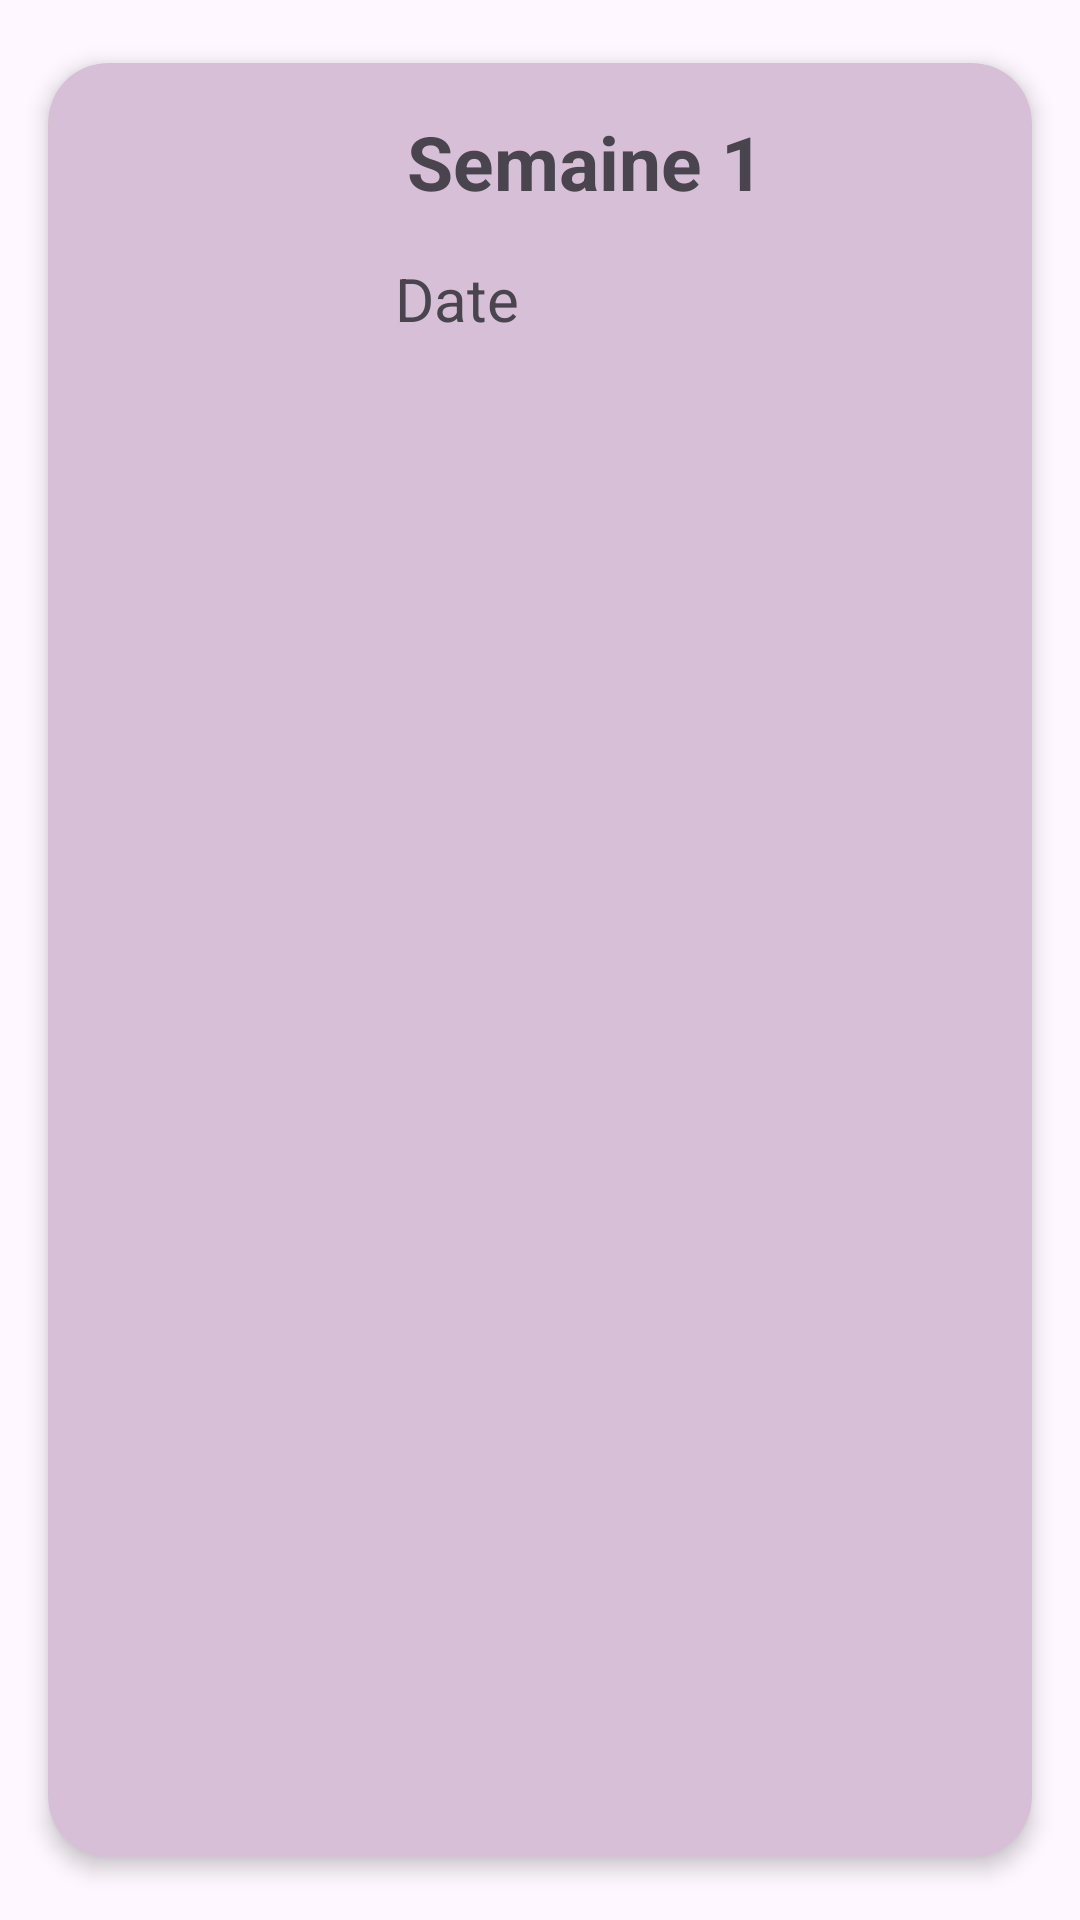

This screen was rendered from an Android layout file. Write that file and the resources it references.
<!-- AndroidManifest.xml: application theme Theme.AndroidProject -->
<!-- res/layout/card_layout.xml -->
<?xml version="1.0" encoding="utf-8"?>
<androidx.cardview.widget.CardView  xmlns:android="http://schemas.android.com/apk/res/android"
        xmlns:app="http://schemas.android.com/apk/res-auto"
    android:id="@+id/base_cardview"
        android:layout_width="match_parent"
        android:layout_height="wrap_content"
        android:layout_marginBottom="-20dp"
        app:cardBackgroundColor="#D8BFD8"
        app:cardElevation="4dp"
        app:cardCornerRadius="20dp"
        android:background="@drawable/background_violet"
        app:cardMaxElevation="10dp"
        app:cardPreventCornerOverlap="true"
        app:cardUseCompatPadding="true">

        
        <androidx.constraintlayout.widget.ConstraintLayout
            android:layout_width="match_parent"
            android:layout_height="wrap_content"
            app:layout_constraintBottom_toBottomOf="@+id/base_cardview"
            app:layout_constraintTop_toTopOf="parent"
            app:layout_constraintVertical_bias="0.511"
           >

            
            <androidx.constraintlayout.widget.ConstraintLayout
                android:id="@+id/fixed_layout"
                android:layout_width="match_parent"
                android:layout_height="150dp"
                app:layout_constraintBottom_toBottomOf="parent"
                app:layout_constraintEnd_toEndOf="parent"
                app:layout_constraintHorizontal_bias="0.0"
                app:layout_constraintStart_toStartOf="parent"
                app:layout_constraintTop_toTopOf="parent"
                app:layout_constraintVertical_bias="0.0">


                <ImageView
                    android:id="@+id/icon"
                    android:layout_marginBottom="20dp"
                    android:layout_width="130dp"
                    android:layout_height="110dp"
                    android:src="@drawable/questionmark"
                    app:layout_constraintBottom_toBottomOf="@+id/fixed_layout"
                    app:layout_constraintEnd_toEndOf="@+id/fixed_layout"
                    app:layout_constraintHorizontal_bias="0.0"
                    app:layout_constraintStart_toStartOf="@+id/fixed_layout"
                    app:layout_constraintTop_toTopOf="@+id/fixed_layout"
                    app:layout_constraintVertical_bias="1.0" />

                

                <TextView
                    android:id="@+id/test_name_tv"
                    android:layout_width="wrap_content"
                    android:layout_height="wrap_content"
                    android:text="Semaine 1"
                    android:textColor="@color/DarkViolet"
                    android:textSize="25dp"
                    android:textStyle="bold"
                    app:layout_constraintBottom_toBottomOf="@+id/fixed_layout"
                    app:layout_constraintEnd_toEndOf="@+id/fixed_layout"
                    app:layout_constraintHorizontal_bias="0.573"
                    app:layout_constraintStart_toStartOf="@+id/fixed_layout"
                    app:layout_constraintTop_toTopOf="@+id/fixed_layout"
                    app:layout_constraintVertical_bias="0.137" />

                <TextView
                    android:id="@+id/test_date_tv"
                    android:layout_width="150dp"
                    android:layout_height="wrap_content"
                    android:layout_marginTop="20dp"
                    android:layout_marginBottom="58dp"
                    android:text="Date"
                    android:textSize="20dp"
                    app:layout_constraintBottom_toBottomOf="@+id/fixed_layout"
                    app:layout_constraintEnd_toEndOf="parent"
                    app:layout_constraintHorizontal_bias="0.65"
                    app:layout_constraintStart_toStartOf="parent"
                    app:layout_constraintTop_toBottomOf="@+id/test_name_tv"
                    app:layout_constraintVertical_bias="1.0" />

             

            </androidx.constraintlayout.widget.ConstraintLayout>

            
          


        </androidx.constraintlayout.widget.ConstraintLayout>

    </androidx.cardview.widget.CardView>
<!-- resources referenced by this layout -->
<resources>
  <!-- drawable background_violet (drawable) -->
  <?xml version="1.0" encoding="utf-8"?>
  <selector xmlns:android="http://schemas.android.com/apk/res/android" >
  <item>
  <shape
      android:shape="rectangle">
      <gradient android:startColor="#DDA0DD" android:endColor="#FFC0CB" android:angle="90"></gradient>
  </shape>
  </item>
  </selector>
  <!-- drawable quiz_icon (drawable) -->
  <vector android:height="24dp" android:tint="#232222"
      android:viewportHeight="24" android:viewportWidth="24"
      android:width="24dp" xmlns:android="http://schemas.android.com/apk/res/android">
      <path android:fillColor="@android:color/white" android:pathData="M4,6H2v14c0,1.1 0.9,2 2,2h14v-2H4V6z"/>
      <path android:fillColor="@android:color/white" android:pathData="M20,2H8C6.9,2 6,2.9 6,4v12c0,1.1 0.9,2 2,2h12c1.1,0 2,-0.9 2,-2V4C22,2.9 21.1,2 20,2zM14.01,15c-0.59,0 -1.05,-0.47 -1.05,-1.05c0,-0.59 0.47,-1.04 1.05,-1.04c0.59,0 1.04,0.45 1.04,1.04C15.04,14.53 14.6,15 14.01,15zM16.51,8.83c-0.63,0.93 -1.23,1.21 -1.56,1.81c-0.13,0.24 -0.18,0.4 -0.18,1.18h-1.52c0,-0.41 -0.06,-1.08 0.26,-1.65c0.41,-0.73 1.18,-1.16 1.63,-1.8c0.48,-0.68 0.21,-1.94 -1.14,-1.94c-0.88,0 -1.32,0.67 -1.5,1.23l-1.37,-0.57C11.51,5.96 12.52,5 13.99,5c1.23,0 2.08,0.56 2.51,1.26C16.87,6.87 17.08,7.99 16.51,8.83z"/>
  </vector>
  <style name="Theme.AndroidProject" parent="Base.Theme.AndroidProject" />
  <style name="Base.Theme.AndroidProject" parent="Theme.Material3.DayNight.NoActionBar">
          
          
      </style>
</resources>
